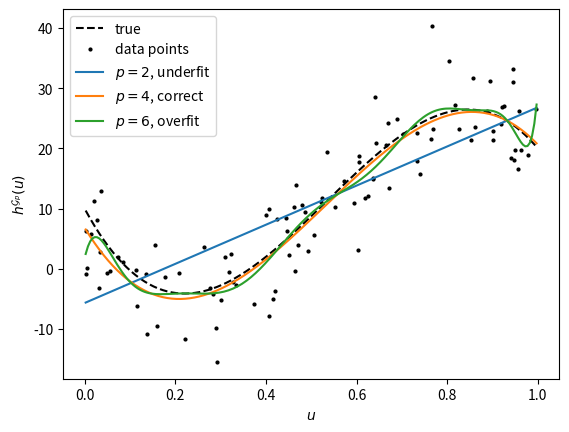
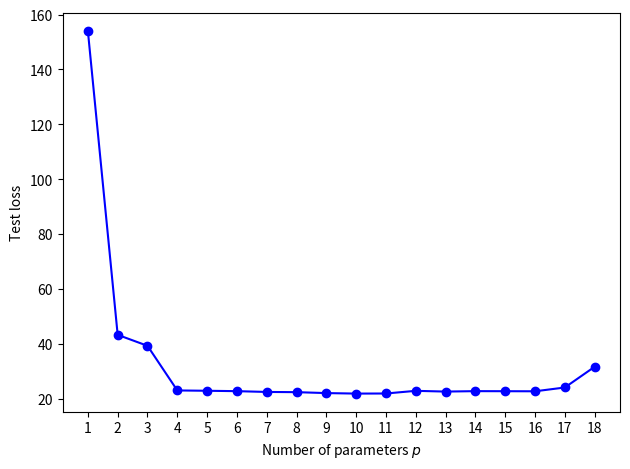
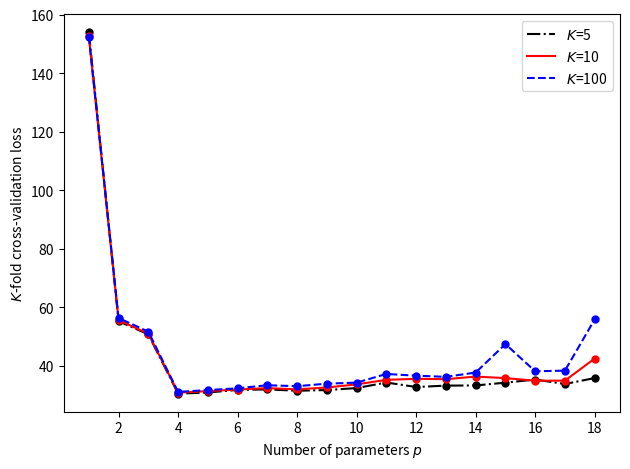

Here is the Python script that generated these plots, in order:
"""
Code as in book, but with pdf plotting
"""
# %%
import numpy as np
from numpy.random import rand, randn
from numpy.linalg import norm, solve
import matplotlib.pyplot as plt


def generate_data(beta, sig, n):
    u = np.random.rand(n, 1)
    y = (u ** np.arange(0, 4)) @ beta + sig * np.random.randn(n, 1)
    return u, y

plots = []
plt.figure(1), plt.clf()
np.random.seed(12)
beta = np.array([[10, -140, 400, -250]]).T

n = 100
sig = 5
u, y = generate_data(beta, sig, n)

xx = np.arange(np.min(u), np.max(u)+5e-3, 5e-3)
yy = np.polyval(np.flip(beta), xx)
plots.append(plt.plot(xx, yy, 'k--')[0])
plots.append(plt.plot(u, y, 'k.', markersize=4)[0])

# %%
max_p = 18
p_range = np.arange(1, max_p + 1, 1)
X = np.ones((n, 1))
betahat, trainloss = {}, {}

for p in p_range:  # k is polynomial degree
    if p > 1:
        X = np.hstack((X, u**(p-1)))  # add column to matrix

    betahat[p] = solve(X.T @ X, X.T @ y)
    trainloss[p] = (norm(y - X @ betahat[p])**2/n)

p = [2, 4, 16]  # number of parameters (p = k + 1)

for i in p:
    yy = np.polyval(np.flip(betahat[i]), xx)
    plots.append(plt.plot(xx, yy)[0])

plt.xlabel(r'$u$')
plt.ylabel(r'$h^{\mathcal{G}_p}(u)$')
plt.legend(plots,('true', 'data points','$p=2$, underfit ','$p=4$, correct','$p=6$, overfit','d'))
plt.savefig('polyfitpy.pdf',format='pdf')
plt.show()
#
# %%

plt.figure(2), plt.clf()

# generate test data
u_test, y_test = generate_data(beta, sig, n)

MSE = []
X_test = np.ones((n, 1))

for p in p_range:
    if p > 1:
        X_test = np.hstack((X_test, u_test**(p-1)))

    y_hat = X_test @ betahat[p]  # predictions
    MSE.append(np.sum((y_test - y_hat)**2/n))

plt.plot(p_range, MSE, 'b', p_range, MSE, 'bo')
plt.xticks(ticks=p_range)
plt.xlabel('Number of parameters $p$')
plt.ylabel('Test loss')
plt.tight_layout()
plt.savefig('MSEpy.pdf',format='pdf')
plt.show()

# %%
plt.figure(3), plt.clf()

K_vals = [5, 10, 100]  # number of blocks
cv = np.zeros((len(K_vals), max_p))
X = np.ones((n, 1))

for p in p_range:
    if p > 1:
        X = np.hstack((X, u**(p-1)))
    j = 0
    for K in K_vals:
        loss = []
        for k in range(1, K+1):
            # integer indices of test samples
            test_ind = ((n/K)*(k-1) + np.arange(1, n/K + 1) - 1).astype('int')
            train_ind = np.setdiff1d(np.arange(n), test_ind)

            X_train, y_train = X[train_ind, :], y[train_ind, :]
            X_test, y_test = X[test_ind, :], y[test_ind]

            # fit model and evaluate test loss
            betahat = solve(X_train.T @ X_train, X_train.T @ y_train)
            loss.append(norm(y_test - X_test @ betahat) ** 2)

        cv[j, p-1] = sum(loss) / n
        j += 1

# %% for plotting (don't include in book)
msize = 10
p1 = plt.plot(p_range, cv[0, :], 'k-.', p_range, cv[0, :], 'k.', markersize=msize)[0]
p2 = plt.plot(p_range, cv[1, :], 'r', p_range, cv[1, :], 'r.', markersize=msize)[0]
p3 = plt.plot(p_range, cv[2, :], 'b--', p_range, cv[2, :], 'b.', markersize=msize)[0]
plt.xticks(range(2, 19, 2))
plt.xlabel('Number of parameters $p$')
plt.ylabel('$K$-fold cross-validation loss')
plt.legend((p1,p2,p3),('$K$=5','$K$=10','$K$=100'))
plt.tight_layout()
plt.savefig('crossvalpy.pdf',format='pdf')
plt.show()
